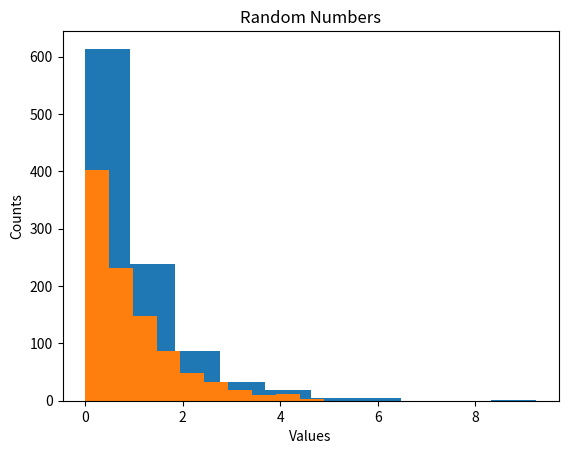

This chart was generated by the following Python code:
import numpy as np
import matplotlib.pyplot as plt

def random1():
    result = np.random.random(1000)

    return result

def random2():
    result = np.random.random(1000)
    result *= 10
    result += 5

    return result

def random3():
    result = np.random.normal(5, 2, 1000)
    newresult = []
    for result_value in result:
        if(result_value <= 10 and result_value >= 0):
            newresult.append(result_value)

    return newresult

def piCalculate():
    results = []
    sum = 0
    run_times = 1000
    k = 0
    for k in range(0, run_times): 
        num_of_points = 1000
        
        x_axis = np.random.random(num_of_points)
        x_axis -= 1/2
        y_axis = np.random.random(num_of_points)
        y_axis -= 1/2

        accepted_points = 0
        i = 0
        for i in range(0, num_of_points):
            if(x_axis[i] ** 2 + y_axis[i] ** 2 <= 1/4):
                accepted_points += 1
            i += 1

        results.append(4 * accepted_points / num_of_points)
        sum += 4 * accepted_points / num_of_points
        k += 1

    print(sum / run_times), print(np.std(results))
    return results

def ranmdomExp():
    result = np.random.exponential(1, 1000)

    newresult = []
    for result_value in result:
        if(result_value <= 5 and result_value >= 0):
            newresult.append(result_value)

    print(len(newresult)/len(result))
    plt.hist(result)
    plt.show()
    return newresult

def showGraph(result = []):
    plt.title("Random Numbers")
    plt.xlabel("Values")
    plt.ylabel("Counts")
    plt.hist(result)
    plt.show()

showGraph(ranmdomExp())